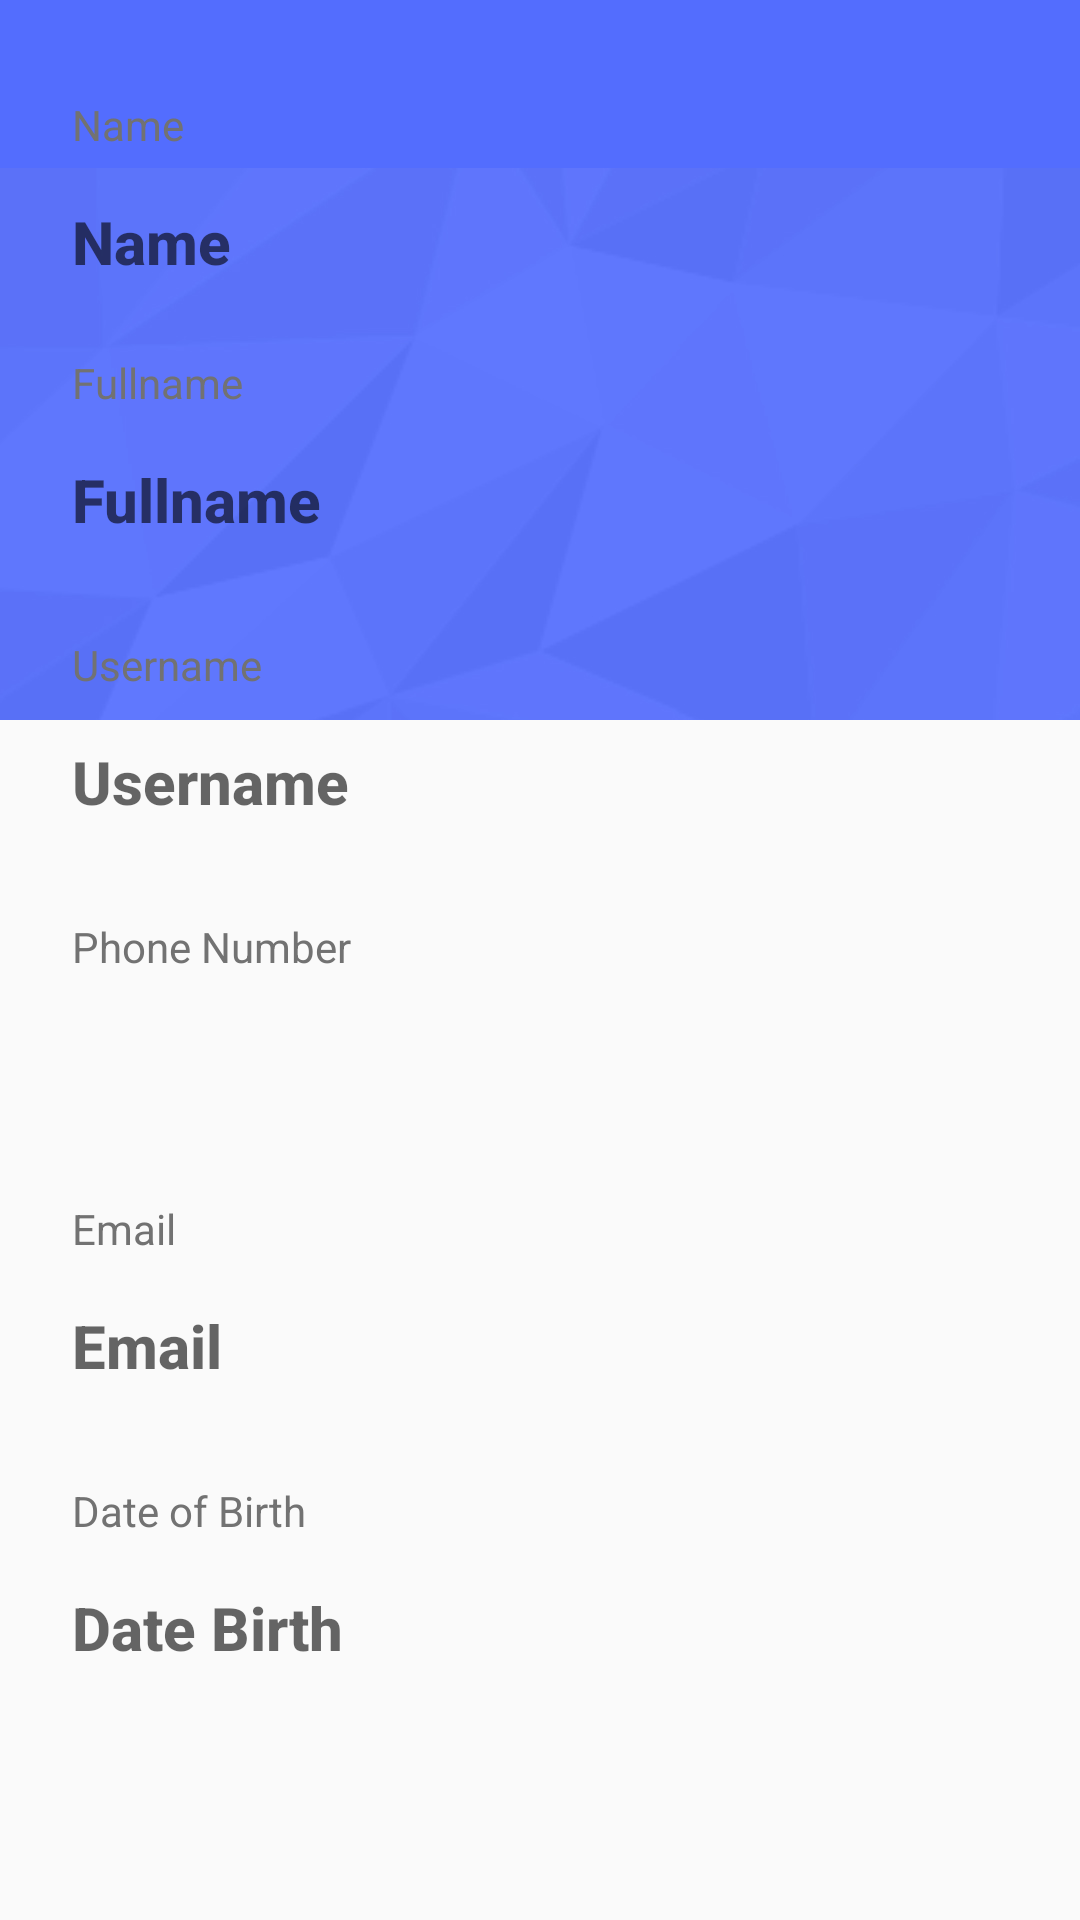

Layout XML and referenced resources for this Android screen:
<!-- AndroidManifest.xml: application theme AppTheme -->
<!-- res/layout/activity_profile_collapse.xml -->
<android.support.design.widget.CoordinatorLayout
    android:id="@+id/main_content"
    xmlns:android="http://schemas.android.com/apk/res/android"
    xmlns:app="http://schemas.android.com/apk/res-auto"
    android:layout_width="match_parent"
    android:layout_height="match_parent"
    android:fitsSystemWindows="true">

    <android.support.design.widget.AppBarLayout
        android:id="@+id/appbar"
        android:layout_width="match_parent"
        android:layout_height="@dimen/navigation_drawer_width"
        android:fitsSystemWindows="true"
        android:theme="@style/ThemeOverlay.AppCompat.Light">

        <android.support.design.widget.CollapsingToolbarLayout
            android:id="@+id/collapsing_toolbar"
            android:layout_width="match_parent"
            android:layout_height="match_parent"
            android:fitsSystemWindows="true"
            app:contentScrim="?attr/colorPrimary"
            app:expandedTitleMarginEnd="64dp"
            app:expandedTitleMarginStart="48dp"
            app:layout_scrollFlags="scroll|exitUntilCollapsed">

            <ImageView
                android:id="@+id/backdrop"
                android:layout_width="match_parent"
                android:layout_height="match_parent"
                android:fitsSystemWindows="true"
                android:scaleType="centerCrop"
                android:src="@drawable/background"
                app:layout_collapseMode="parallax"/>

            <android.support.v7.widget.Toolbar
                android:id="@+id/toolbar"
                android:layout_width="match_parent"
                android:layout_height="?actionBarSize"
                android:layout_alignParentTop="true"
                android:background="?attr/colorPrimary"
                app:layout_collapseMode="pin"
                app:popupTheme="@style/ThemeOverlay.AppCompat.Light"
                app:theme="@style/ThemeOverlay.AppCompat.Dark"/>

        </android.support.design.widget.CollapsingToolbarLayout>

    </android.support.design.widget.AppBarLayout>

    <LinearLayout
        android:layout_width="match_parent"
        android:layout_height="wrap_content"
        android:orientation="vertical"
        android:padding="16dp">

        <TextView
            android:layout_width="wrap_content"
            android:layout_height="wrap_content"
            android:layout_marginLeft="@dimen/view_padding"
            android:layout_marginRight="@dimen/view_padding"
            android:layout_marginTop="@dimen/view_padding_horizontal"
            android:text="Name"
            android:textAppearance="@style/TextAppearance.AppCompat.Small"
            android:textColor="@color/secondary_text_dark"/>

        <TextView
            android:id="@+id/txtName"
            android:layout_width="fill_parent"
            android:layout_height="wrap_content"
            android:layout_marginTop="@dimen/view_padding"
            android:hint="Name"
            android:padding="@dimen/view_padding"
            android:singleLine="true"
            android:textAppearance="@style/TextAppearance.AppCompat.Title"
            android:textColor="@color/secondary_text_dark"
            android:textStyle="bold"/>

        <TextView
            android:layout_width="wrap_content"
            android:layout_height="wrap_content"
            android:layout_marginLeft="@dimen/view_padding"
            android:layout_marginRight="@dimen/view_padding"
            android:layout_marginTop="@dimen/view_padding_horizontal"
            android:text="Fullname"
            android:textAppearance="@style/TextAppearance.AppCompat.Small"
            android:textColor="@color/secondary_text_dark"/>

        <TextView
            android:id="@+id/txtFullName"
            android:layout_width="fill_parent"
            android:layout_height="wrap_content"
            android:layout_marginTop="@dimen/view_padding"
            android:hint="Fullname"
            android:padding="@dimen/view_padding"
            android:singleLine="true"
            android:textAppearance="@style/TextAppearance.AppCompat.Title"
            android:textColor="@color/secondary_text_dark"
            android:textStyle="bold"/>

        <TextView
            android:layout_width="wrap_content"
            android:layout_height="wrap_content"
            android:layout_marginLeft="@dimen/view_padding"
            android:layout_marginRight="@dimen/view_padding"
            android:layout_marginTop="@dimen/view_padding_big"
            android:text="Username"
            android:textAppearance="@style/TextAppearance.AppCompat.Small"
            android:textColor="@color/secondary_text_dark"/>

        <TextView
            android:id="@+id/txtUsername"
            android:layout_width="fill_parent"
            android:layout_height="wrap_content"
            android:layout_marginTop="@dimen/view_padding"
            android:hint="Username"
            android:inputType="none"
            android:padding="@dimen/view_padding"
            android:singleLine="true"
            android:textAppearance="@style/TextAppearance.AppCompat.Title"
            android:textColor="@color/secondary_text_dark"
            android:textStyle="bold"/>

        <TextView
            android:layout_width="wrap_content"
            android:layout_height="wrap_content"
            android:layout_marginLeft="@dimen/view_padding"
            android:layout_marginRight="@dimen/view_padding"
            android:layout_marginTop="@dimen/view_padding_big"
            android:text="Phone Number"
            android:textAppearance="@style/TextAppearance.AppCompat.Small"
            android:textColor="@color/secondary_text_dark"/>


        <LinearLayout
            android:layout_width="match_parent"
            android:layout_height="wrap_content"
            android:layout_marginTop="@dimen/view_padding"
            android:gravity="center_vertical">

            <TextView
                android:layout_width="wrap_content"
                android:layout_height="wrap_content"
                android:text="+62 "
                android:textColor="@color/secondary_text_dark"
                android:visibility="gone"/>

            <TextView
                android:id="@+id/txtPhone"
                android:layout_width="0dp"
                android:layout_height="wrap_content"
                android:layout_weight="1"
                android:inputType="phone"
                android:maxLength="16"
                android:padding="@dimen/view_padding"
                android:singleLine="true"
                android:textAppearance="@style/TextAppearance.AppCompat.Title"
                android:textColor="@color/secondary_text_dark"
                android:textStyle="bold"/>
        </LinearLayout>

        <TextView
            android:layout_width="wrap_content"
            android:layout_height="wrap_content"
            android:layout_marginLeft="@dimen/view_padding"
            android:layout_marginRight="@dimen/view_padding"
            android:layout_marginTop="@dimen/view_padding_big"
            android:text="Email"
            android:textAppearance="@style/TextAppearance.AppCompat.Small"
            android:textColor="@color/secondary_text_dark"/>

        <TextView
            android:id="@+id/txtEmail"
            android:layout_width="match_parent"
            android:layout_height="wrap_content"
            android:layout_marginTop="@dimen/view_padding"
            android:hint="Email"
            android:inputType="textEmailAddress"
            android:padding="@dimen/view_padding"
            android:singleLine="true"
            android:textAppearance="@style/TextAppearance.AppCompat.Title"
            android:textColor="@color/secondary_text_dark"
            android:textStyle="bold"/>


        <TextView
            android:layout_width="wrap_content"
            android:layout_height="wrap_content"
            android:layout_marginLeft="@dimen/view_padding"
            android:layout_marginRight="@dimen/view_padding"
            android:layout_marginTop="@dimen/view_padding_big"
            android:text="Date of Birth"
            android:textAppearance="@style/TextAppearance.AppCompat.Small"
            android:textColor="@color/secondary_text_dark"/>

        <TextView
            android:id="@+id/txtDateBirth"
            android:layout_width="fill_parent"
            android:layout_height="wrap_content"
            android:layout_marginTop="@dimen/view_padding"
            android:hint="Date Birth"
            android:padding="@dimen/view_padding"
            android:singleLine="true"
            android:textAppearance="@style/TextAppearance.AppCompat.Title"
            android:textColor="@color/secondary_text_dark"
            android:textStyle="bold"/>

    </LinearLayout>

</android.support.design.widget.CoordinatorLayout>
<!-- resources referenced by this layout -->
<resources>
  <color name="secondary_text_dark">#727272</color>
  <dimen name="navigation_drawer_width">240dp</dimen>
  <dimen name="view_padding">8dp</dimen>
  <dimen name="view_padding_big">24dp</dimen>
  <dimen name="view_padding_horizontal">16dp</dimen>
  <!-- drawable background: jpg bitmap (drawable-xxxhdpi, 189296 bytes) -->
  <style name="AppTheme" parent="Theme.AppCompat.Light.DarkActionBar">
          
          <item name="windowNoTitle">true</item>
          <item name="windowActionBar">false</item>
  
          <item name="colorPrimary">@color/primary</item>
          <item name="colorPrimaryDark">@color/primary_dark</item>
          <item name="colorAccent">@color/accentColor</item>
      </style>
  <color name="primary">#536dfe</color>
  <color name="primary_dark">#3f51b5</color>
  <color name="accentColor">#FF4081</color>
</resources>
